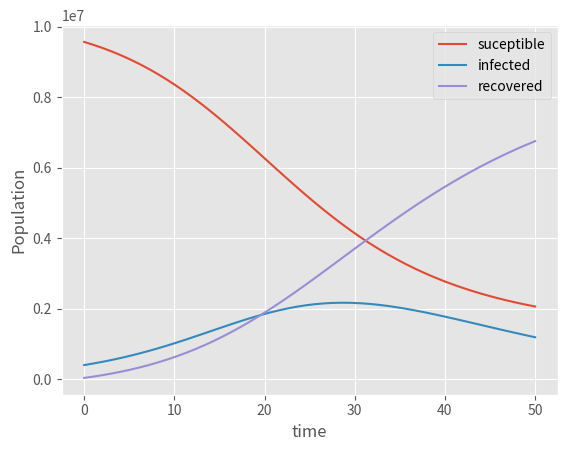

Generate this figure with matplotlib:
# -*- coding: utf-8 -*-
"""
Spyder Editor

This is a temporary script file.
"""

# matplotlib inline
import numpy as np
import matplotlib.pyplot as plt
plt.style.use('ggplot')
# pylab inline
from scipy.integrate import odeint



#population
N = 10000000

# initial Conditions
I0 = 400000
R0 = 35000
S0 = N - I0 - R0


#infection rate

beta = 0.2

#recovery rate per day

gamma = R0/I0


def model(z,t):
    s = z[0]
    i = z[1]
    r = z[2]
    
    dsdt = -beta * i * s / N 
    didt = beta * i * s / N  - gamma*i
    drdt = gamma * i
    
    return [dsdt,didt,drdt]

ts = np.linspace(0,50,50)
z0 = [S0,I0,R0]
zs = odeint(model,z0,ts)

s = zs[:,0]
i = zs[:,1]
r = zs[:,2]

plt.plot(ts,s,label ='suceptible')
plt.plot(ts,i,label = 'infected')
plt.plot(ts,r,label = 'recovered')
plt.legend()
plt.xlabel('time')
plt.ylabel('Population');